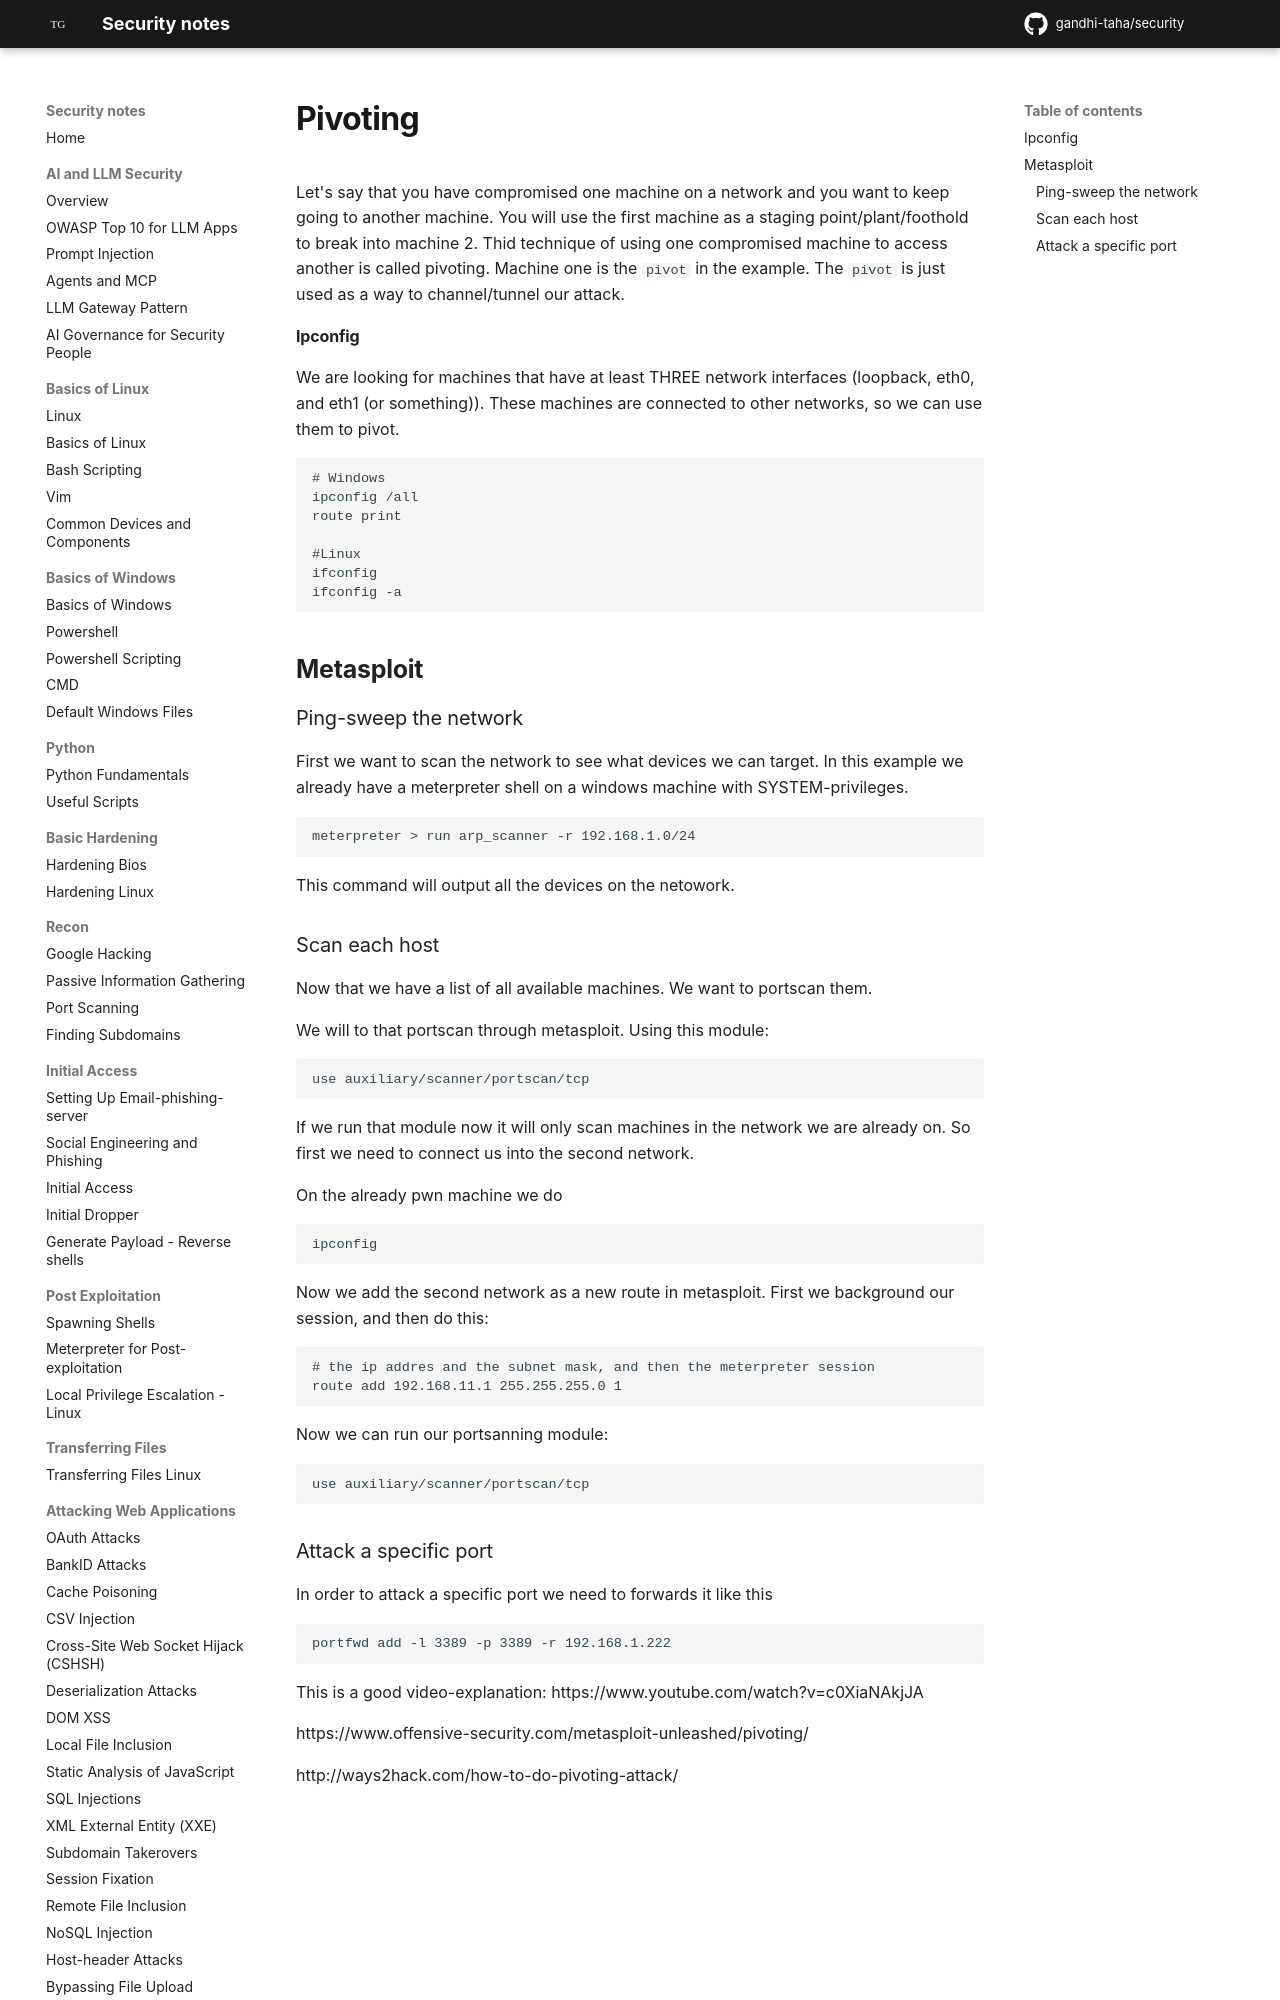

repository: gandhi-taha/security · page: random_tips_and_tricks/pivoting/index.html · generator: mkdocs

# Pivoting

Let's say that you have compromised one machine on a network and you want to keep going to another machine. You will use the first machine as a staging point/plant/foothold to break into machine 2. Thid technique of using one compromised machine to access another is called pivoting. Machine one is the `pivot` in the example. The `pivot` is just used as a way to channel/tunnel our attack. 

#### Ipconfig

We are looking for machines that have at least THREE network interfaces (loopback, eth0, and eth1 (or something)). These machines are connected to other networks, so we can use them to pivot.

```
# Windows
ipconfig /all
route print

#Linux
ifconfig
ifconfig -a
```

## Metasploit
